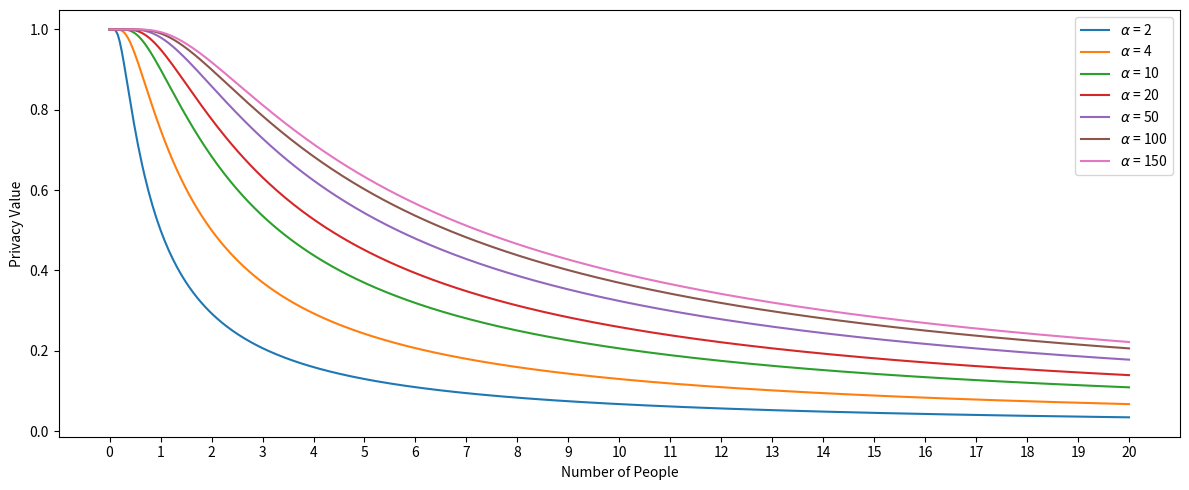

Recreate this plot in Python. (Note: this script raises an exception after producing the figure.)
import numpy as np
import matplotlib.pyplot as plt

XNEW = np.linspace(0, 10, num=501, endpoint=True)


def build_static_graphs():
    plt.gcf().set_size_inches(12, 5)

    for a in [2, 4, 10, 20, 50, 100, 150]:
        # for a in [2, 6, 10, 15, 20, 50, 100, 150, 500, 1000, 1000000000]:
        y = 1 - (a ** (1 - 1/(XNEW*2 + 0.00000001)) / a)
        plt.plot((XNEW*2), y, label='$\\alpha$ = {}'.format(a))

    plt.ylabel('Privacy Value')
    plt.xlabel('Number of People')
    plt.xticks(np.arange(0, 21, step=1))
    plt.legend()
    plt.tight_layout()
    plt.savefig('plots/ap_values.png')
    plt.clf()

    for a in [2, 6, 10, 15, 20, 50, 100, 150, 500, 1000, 1000000000]:
        y = (a ** (1 - 1/(XNEW*2 + 0.00000001)) / a)
        plt.plot((XNEW*2), y, label='$\\alpha$ = {}'.format(a))

    plt.ylabel('Unfamiliarity Value')
    plt.xlabel('Number of Unfamiliar People')
    plt.xticks(np.arange(0, 21, step=1))
    plt.legend()
    plt.tight_layout()
    plt.savefig('plots/au_values.png')
    plt.clf()

    colours = ['xkcd:light red', 'xkcd:red', 'xkcd:dark red', 'xkcd:light green',
               'xkcd:lime green', 'xkcd:green', 'xkcd:light blue', 'xkcd:bright blue', 'xkcd:blue']
    index = 0
    for a in [1.1, 2, 3]:
        for b in np.arange(3, 0, step=-1):
            x = np.concatenate((np.array([0, b]), XNEW + b))
            y = np.concatenate(
                (np.array([1, 1]), 1 - (a ** (1 - 1/(XNEW + 0.00000001)) / a)))
            y = y[x < 10]
            x = x[x < 10]
            plt.plot(x, y, label='$\\alpha_D$ = {}, $\\alpha_d = {}$'.format(
                a, b), color=colours[index % len(colours)], lw=None if index != 5 else 3)
            index += 1

    plt.ylabel('Proximity Value')
    plt.xlabel('Distance (m)')
    plt.xticks(np.arange(0, 11, step=1))
    plt.legend()
    plt.tight_layout()
    plt.savefig('plots/ad_values.png')
    plt.clf()


if __name__ == '__main__':
    build_static_graphs()
